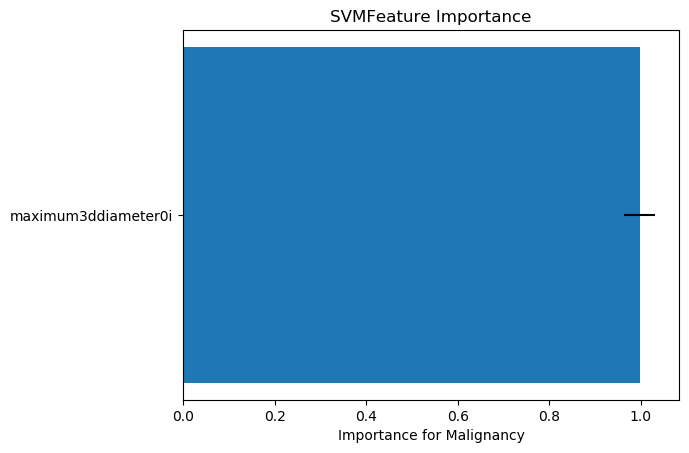

The table this chart was drawn from, first rows:
, Feature Name, 1, 2, 3, 4, 5, 6, 7, 8, 9, 10, 11, 12, 13, 14, 15, 16, 17, 18, 19, 20, 21, 22
0, maximum3ddiameter0i, 0.9589, 1.045, 1.01, 1.019, 1.022, 1.01, 1.01, 0.9766, 0.9671, 0.9261, 1.022, 1.023, 1.038, 1.059, 1.038, 1.007, 0.9725, 1.016, 0.944, 0.9803, 0.9725, 1.033
